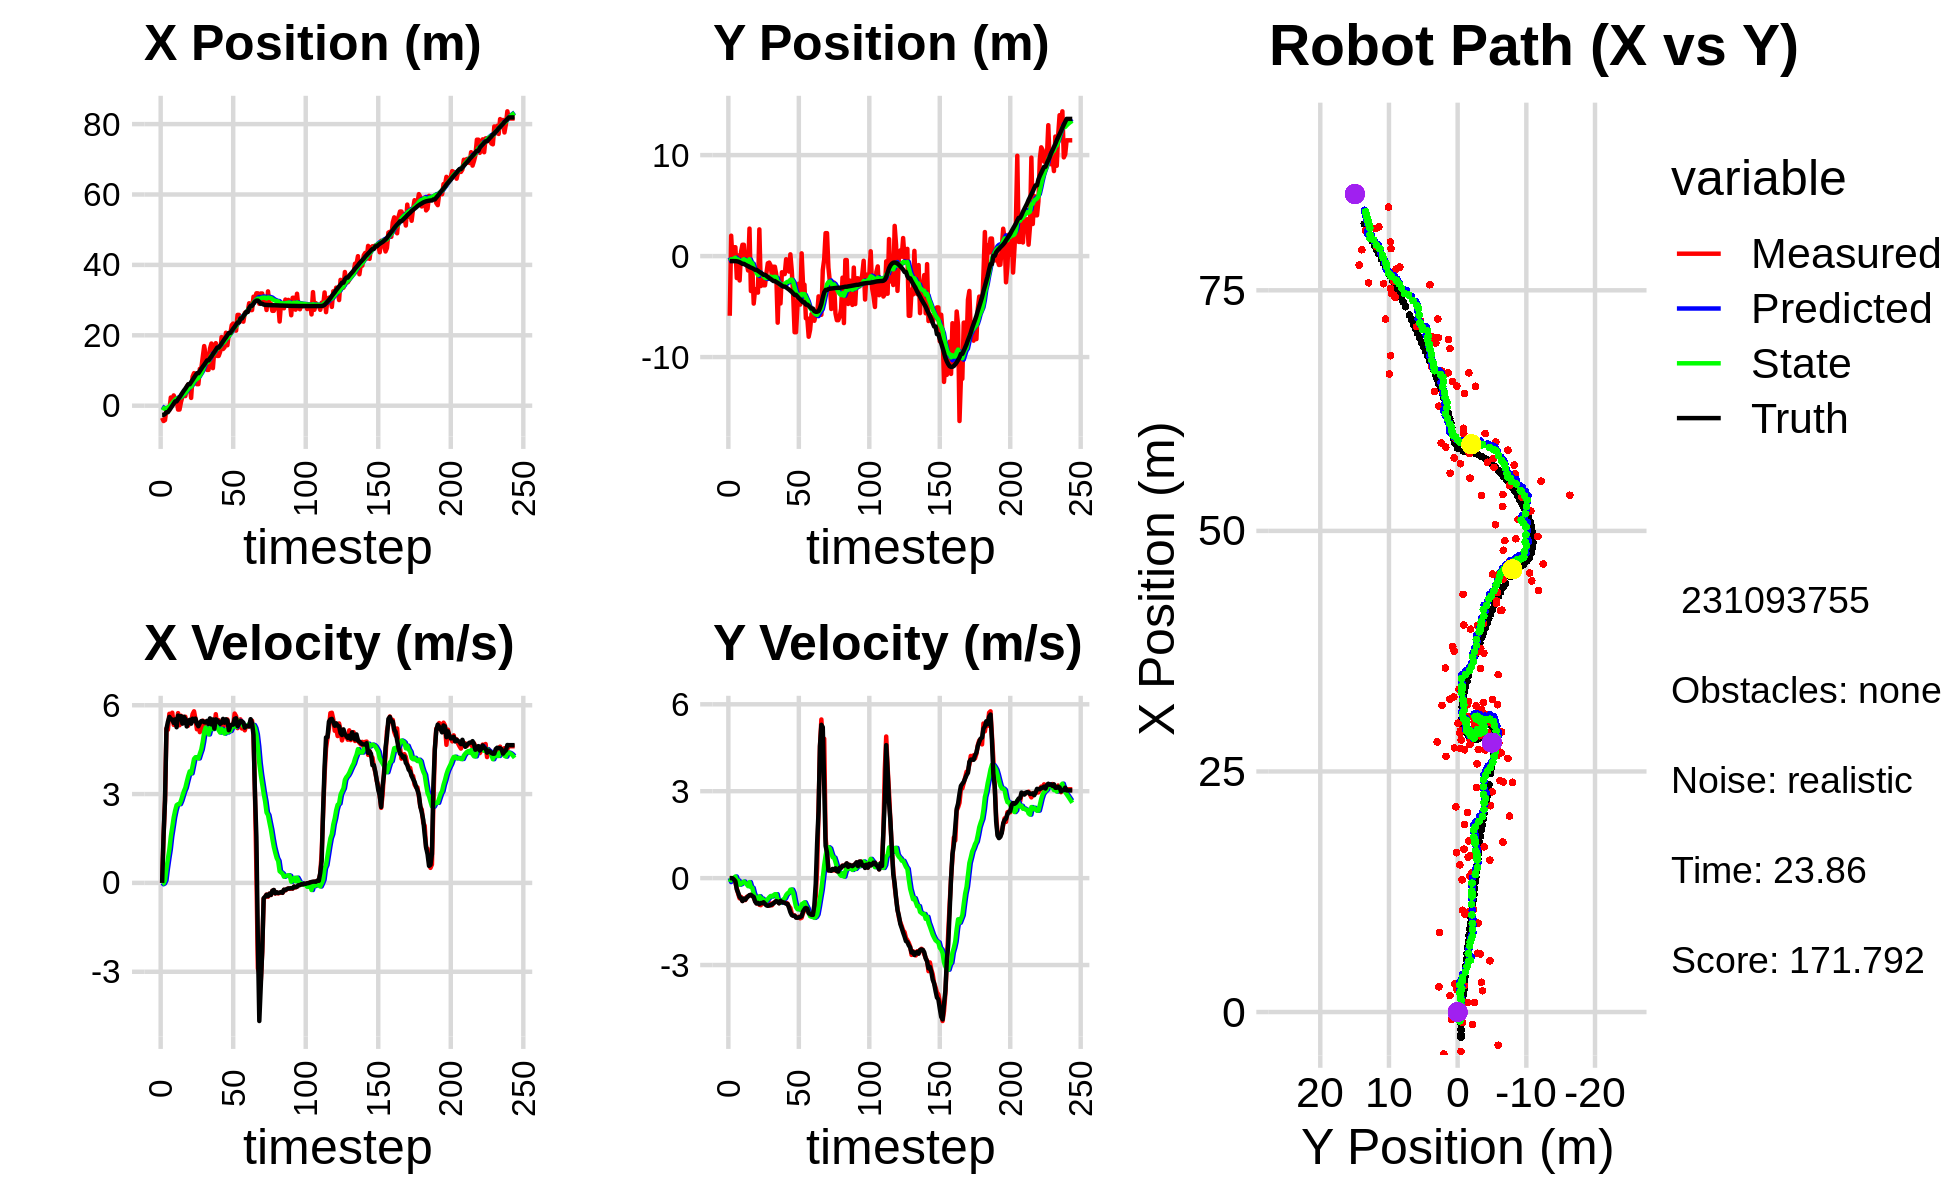

The file beside this chart, header and first rows:
-3.550917148591447248e+00, -2.479609190749388681e+00, 0.000000000000000000e+00, 0.000000000000000000e+00, 0.000000000000000000e+00, 0.000000000000000000e+00, 0.000000000000000000e+00, 0.000000000000000000e+00, -2.546732636700521635e-01, -1.338686166765501173e-01, 0.000000000000000000e+00, 0.000000000000000000e+00, -2.621907711429320997e+00, -4.946411240450029334e-01, 0.000000000000000000e+00, 0.000000000000000000e+00, 0.000000000000000000e+00, -3.680098452605307102e-04
-3.451537907469220734e+00, -5.909659205969366447e+00, 0.000000000000000000e+00, 0.000000000000000000e+00, -2.546732636700521635e-01, -1.338686166765501173e-01, 0.000000000000000000e+00, 0.000000000000000000e+00, -4.860179341328156877e-01, -4.714517920162153430e-01, -4.521470192293095686e-02, -1.357785533901445518e-01, -2.621907711429320997e+00, -4.946411240450029334e-01, 0.000000000000000000e+00, 0.000000000000000000e+00, 0.000000000000000000e+00, -5.171638331376016140e-04
-4.359673977298564651e+00, 2.020147855728659625e+00, 1.565999775321266663e+00, 8.098785187007162632e-04, -4.905394043251087854e-01, -4.850296473552297982e-01, -4.521470192293095686e-02, -1.357785533901445518e-01, -7.445155584973136564e-01, -3.165903941369448971e-01, -1.805350335562929537e-02, -3.326097240925987575e-02, -2.607324124061579873e+00, -4.946426794633230761e-01, 1.600000000000000089e+00, -1.000000000000000021e-03, 1.600000023841857910e+00, -5.171638331376016140e-04
-4.095622301192079817e+00, -4.803818822380978015e-01, 2.780999173291212490e+00, -2.008953440798658379e-03, -7.463209088328766061e-01, -3.199164913778708708e-01, -1.805350335562929537e-02, -3.326097240925987575e-02, -9.241570052897605247e-01, -3.299109580293355104e-01, 8.480240856700621555e-02, -3.661082291508852005e-02, -2.371575832276271001e+00, -4.949505862954266533e-01, 2.799999999999999822e+00, -4.000000000000000083e-03, 2.799999952316284180e+00, 7.223853608593344688e-04
-7.786976098505310473e-01, 8.806482365145184010e-01, 5.214850499077222423e+00, -3.950776842302866632e-02, -9.156767644330598976e-01, -3.335720403208443652e-01, 8.480240856700621555e-02, -3.661082291508852005e-02, -7.087892362102422572e-01, -2.407950116499357196e-01, 4.760272609673947830e-01, 1.722494415565131720e-02, -1.851026058636603633e+00, -4.988725373569826149e-01, 5.200000000000000178e+00, -4.900000000000000189e-02, 5.199999809265136719e+00, 7.575866766273975372e-03
-7.786976098505310473e-01, 8.806482365145184010e-01, 5.172990149316727404e+00, -1.442216668118030121e-01, -6.611865101135028233e-01, -2.390725172343705907e-01, 4.760272609673947830e-01, 1.722494415565131720e-02, -4.739445271773210511e-01, -1.568696140394862382e-01, 8.180481518012164832e-01, 5.644581768270967581e-02, -1.851026058636603633e+00, -4.988725373569826149e-01, 5.440000000000000391e+00, -1.059999999999999970e-01, 5.440999984741210938e+00, 2.787252888083457947e-02
-1.278704442079904746e+00, -2.176234371429472958e+00, 5.710921206562431962e+00, -3.558993810168431526e-01, -3.921397119971993805e-01, -1.512250322712152817e-01, 8.180481518012164832e-01, 5.644581768270967581e-02, -2.537947671300576635e-01, -3.424177758107858072e-01, 1.131648595596904894e+00, -7.170933682208149862e-02, -1.212304592279195958e+00, -5.157297910195713930e-01, 5.607000000000000206e+00, -3.900000000000000133e-01, 5.620999813079833984e+00, 6.223859637975692749e-02
2.327874183268133113e+00, 6.983088204454659942e-02, 5.638416237488105942e+00, -5.481668547306346451e-01, -1.406299075703671686e-01, -3.495887094929939765e-01, 1.131648595596904894e+00, -7.170933682208149862e-02, 2.974153983207674656e-01, -3.378248198295622506e-01, 1.566620673540637609e+00, -8.469113312271767113e-02, -6.746230127356536155e-01, -5.456832166170584308e-01, 5.530999999999999694e+00, -5.060000000000000053e-01, 5.553999900817871094e+00, 9.691543132066726685e-02
9.837665556558781166e-01, -2.414939209983559376e+00, 5.747839227075575153e+00, -6.974552157302413846e-01, 4.540774656748312044e-01, -3.462939331418340427e-01, 1.566620673540637609e+00, -8.469113312271767113e-02, 7.021139103950495564e-01, -5.599364848387144988e-01, 1.881254399593506932e+00, -2.258402552183422229e-01, -3.782415432836429975e-02, -6.048833592279885263e-01, 5.517999999999999794e+00, -6.480000000000000204e-01, 5.556000232696533203e+00, 1.207518205046653748e-01
2.921211242129541308e+00, 4.277387259001127484e-01, 5.336853794774445880e+00, -6.475853564625507763e-01, 8.902393503544002717e-01, -5.825205103605487489e-01, 1.881254399593506932e+00, -2.258402552183422229e-01, 1.249735376514321095e+00, -5.134572228968887764e-01, 2.214266291094125094e+00, -2.031805181861382481e-01, 5.939126009244027893e-01, -6.802706134822642525e-01, 5.400999999999999801e+00, -6.969999999999999529e-01, 5.446000099182128906e+00, 1.207518205046653748e-01
1.716060667987998611e+00, 1.120996787317891652e+00, 5.535411257199438495e+00, -7.864503222992441644e-01, 1.471162005623733560e+00, -5.337752747155025679e-01, 2.214266291094125094e+00, -2.031805181861382481e-01, 1.654760797509844394e+00, -4.133513319710310219e-01, 2.447054299008200040e+00, -1.581837964912395367e-01, 1.221075534244138172e+00, -7.676405167312618794e-01, 5.522000000000000242e+00, -7.920000000000000373e-01, 5.578999996185302734e+00, 1.411316692829132080e-01
1.716060667987998611e+00, 1.120996787317891652e+00, 5.324517199994059702e+00, -7.275942316802544996e-01, 1.899466227410664398e+00, -4.291697116201549922e-01, 2.447054299008200040e+00, -1.581837964912395367e-01, 2.020600419087413613e+00, -3.161524493089732935e-01, 2.626224926731059561e+00, -1.166724574422781935e-01, 1.221075534244138172e+00, -7.676405167312618794e-01, 5.256999999999999673e+00, -7.029999999999999583e-01, 5.302999973297119141e+00, 1.358086466789245605e-01
-1.102979183167913435e+00, -6.984038057790383780e-01, 5.734159510746344779e+00, -7.576739263169004479e-01, 2.283222911760519391e+00, -3.278196950532011322e-01, 2.626224926731059561e+00, -1.166724574422781935e-01, 2.104002045455053427e+00, -3.929478654308182772e-01, 2.660110402938550500e+00, -1.703506261331164118e-01, 1.839869022116272124e+00, -8.531052033494034292e-01, 5.650999999999999801e+00, -7.459999999999999964e-01, 5.699999809265136719e+00, 1.313723623752593994e-01
-1.102979183167913435e+00, -6.984038057790383780e-01, 5.324628274187231725e+00, -6.487126203789780332e-01, 2.370013085748908566e+00, -4.099829280441299462e-01, 2.660110402938550500e+00, -1.703506261331164118e-01, 2.159825215221286232e+00, -4.594955721467040011e-01, 2.659228642045370794e+00, -2.101982961695620378e-01, 2.373793125103356161e+00, -9.233464453791980775e-01, 5.615000000000000213e+00, -6.850000000000000533e-01, 5.657000064849853516e+00, 1.212349906563758850e-01
1.004944324536199529e+00, -1.423436358964794701e+00, 5.646110779089616116e+00, -6.286467323911850702e-01, 2.425748079425823267e+00, -4.805154017636601993e-01, 2.659228642045370794e+00, -2.101982961695620378e-01, 2.430560209183755038e+00, -5.871968013891947225e-01, 2.777988166648499568e+00, -2.769965553131105707e-01, 3.021227359531370116e+00, -1.002954886264102230e+00, 5.629999999999999893e+00, -6.280000000000000027e-01, 5.664999961853027344e+00, 1.108848452568054199e-01
2.616309404301607966e+00, 2.722907259832446858e+00, 5.431437247909922661e+00, -6.047446484280446510e-01, 2.708359025848604773e+00, -6.148964569205057629e-01, 2.777988166648499568e+00, -2.769965553131105707e-01, 2.826598699449725416e+00, -3.228853453447888544e-01, 2.939589541910019310e+00, -1.380952901489796714e-01, 3.668493747659015813e+00, -1.075763986773793368e+00, 5.378000000000000114e+00, -5.859999999999999654e-01, 5.409999847412109375e+00, 1.108848452568054199e-01
3.093925237351979884e+00, -3.457804903606838565e+00, 5.463764803269832271e+00, -5.755950950754749051e-01, 3.120557653640727125e+00, -3.366948743596868132e-01, 2.939589541910019310e+00, -1.380952901489796714e-01, 3.238707929025686827e+00, -6.449579558617188901e-01, 3.095267393109508269e+00, -3.059931428666937681e-01, 4.295132159713485720e+00, -1.142137990422559701e+00, 5.610000000000000320e+00, -5.779999999999999583e-01, 5.639999866485595703e+00, 1.049605607986450195e-01
2.731999873531510303e+00, -9.878104936767353461e-01, 5.612758753758885000e+00, -5.930225754111272396e-01, 3.548234668336637476e+00, -6.755572701483882891e-01, 3.095267393109508269e+00, -3.059931428666937681e-01, 3.588473224392665362e+00, -7.177015277665915738e-01, 3.211112051294306546e+00, -3.351540675238554590e-01, 4.831257343208410937e+00, -1.198171244396551316e+00, 5.535999999999999588e+00, -6.179999999999999938e-01, 5.570000171661376953e+00, 1.052656248211860657e-01
5.325763507999925928e+00, -4.703422293288761047e+00, 5.400256103682140818e+00, -6.646163168307267499e-01, 3.909584429522095839e+00, -7.512169345189770864e-01, 3.211112051294306546e+00, -3.351540675238554590e-01, 4.152614260535507640e+00, -1.131124587384239044e+00, 3.415066624407045559e+00, -5.340865939517263072e-01, 5.457287311635738547e+00, -1.271614775711358059e+00, 5.283999999999999808e+00, -6.500000000000000222e-01, 5.323999881744384766e+00, 1.224554777145385742e-01
6.032378457577988407e+00, -3.272701487184447977e+00, 5.312294062203105405e+00, -7.851309238504012855e-01, 4.494120922976212462e+00, -1.184533246779411630e+00, 3.415066624407045559e+00, -5.340865939517263072e-01, 4.735083226996120054e+00, -1.388765933529655161e+00, 3.606512396158913614e+00, -6.426464059610403901e-01, 6.077999591264396706e+00, -1.359796270876916235e+00, 5.469000000000000306e+00, -8.090000000000000524e-01, 5.527999877929687500e+00, 1.467328518629074097e-01
6.032378457577988407e+00, -3.272701487184447977e+00, 5.463148664020593515e+00, -8.700755095443105658e-01, 5.095734466612011460e+00, -1.453030574125759200e+00, 3.606512396158913614e+00, -6.426464059610403901e-01, 5.275695685374772737e+00, -1.631347530005449631e+00, 3.765785482813280183e+00, -7.373511183573233652e-01, 6.077999591264396706e+00, -1.359796270876916235e+00, 5.506000000000000227e+00, -8.739999999999999991e-01, 5.574999809265136719e+00, 1.579362303018569946e-01
2.205146789427555376e+00, -3.618981824680174597e+00, 5.411795812017349050e+00, -8.618969184751096302e-01, 5.652274233656100932e+00, -1.705082641841181967e+00, 3.765785482813280183e+00, -7.373511183573233652e-01, 5.392466105084740668e+00, -1.887354796787444666e+00, 3.698601119166903040e+00, -8.309700734687548440e-01, 6.709154605208883737e+00, -1.458825336224826241e+00, 5.376999999999999780e+00, -8.529999999999999805e-01, 5.443999767303466797e+00, 1.579362303018569946e-01
8.250907837809037915e+00, 2.646648897559448432e+00, 5.701355586629579086e+00, -9.193315921372081645e-01, 5.762326217001430884e+00, -1.970451804134320195e+00, 3.698601119166903040e+00, -8.309700734687548440e-01, 6.101139727841013993e+00, -1.548475246448615117e+00, 3.941746143795270552e+00, -6.248855998832570924e-01, 7.332411288756695456e+00, -1.558282837796348907e+00, 5.544999999999999929e+00, -8.980000000000000204e-01, 5.618000030517578125e+00, 1.598717719316482544e-01
9.239516615758695650e+00, -2.970695005075865591e+00, 5.795143911407665271e+00, -9.344547621679152316e-01, 6.495314342220541270e+00, -1.610963806436940926e+00, 3.941746143795270552e+00, -6.248855998832570924e-01, 6.852038282100984645e+00, -1.750400725059131801e+00, 4.187989753297461704e+00, -7.020204299577668117e-01, 7.968332767127416005e+00, -1.660868034568802720e+00, 5.464000000000000412e+00, -8.649999999999999911e-01, 5.532000064849853516e+00, 1.598717719316482544e-01
6.772342085564200254e+00, -1.751628276142498608e+00, 5.531342051171030505e+00, -8.677879099441180299e-01, 7.270837257430731171e+00, -1.820602768054908394e+00, 4.187989753297461704e+00, -7.020204299577668117e-01, 7.285511702909905907e+00, -1.821721301857913033e+00, 4.245504956624458259e+00, -7.070387883618050040e-01, 8.599554538051522812e+00, -1.759868727119634935e+00, 5.549000000000000377e+00, -8.619999999999999885e-01, 5.614999771118164062e+00, 1.556171327829360962e-01
6.103753804774731506e+00, -2.895054683484485913e+00, 5.187673299764488988e+00, -8.000296843228793531e-01, 7.710062198572352088e+00, -1.892425180694093489e+00, 4.245504956624458259e+00, -7.070387883618050040e-01, 7.597141202138022464e+00, -1.989078348700408450e+00, 4.224779635426706648e+00, -7.570992028260832285e-01, 9.227163791017655825e+00, -1.856913552304263693e+00, 5.376000000000000334e+00, -8.329999999999999627e-01, 5.440000057220458984e+00, 1.530120074748992920e-01
6.103753804774731506e+00, -2.895054683484485913e+00, 5.403509937089562953e+00, -8.942102384330101739e-01, 8.019619165680692774e+00, -2.064788268983016817e+00, 4.224779635426706648e+00, -7.570992028260832285e-01, 7.887510237121906798e+00, -2.147512595401934288e+00, 4.203385975491074511e+00, -8.014540339895134258e-01, 9.227163791017655825e+00, -1.856913552304263693e+00, 5.290000000000000036e+00, -8.870000000000000107e-01, 5.363999843597412109e+00, 1.640006005764007568e-01
1.046284937845633678e+01, -1.700025455266028551e+00, 5.092305228991906851e+00, -8.929323847084335020e-01, 8.307848834671014870e+00, -2.227657998800885775e+00, 4.203385975491074511e+00, -8.014540339895134258e-01, 8.561074023829919000e+00, -2.183118268152965502e+00, 4.361960223275247017e+00, -7.820281568717006859e-01, 9.837437152524078243e+00, -1.957110510356193211e+00, 5.397999999999999687e+00, -9.399999999999999467e-01, 5.480000019073486328e+00, 1.735846102237701416e-01
1.058193106898431601e+01, -7.101104120187909929e-01, 5.430476958662071141e+00, -9.444918880600526867e-01, 8.997270046157444412e+00, -2.261321083840135415e+00, 4.361960223275247017e+00, -7.820281568717006859e-01, 9.203053768094591192e+00, -2.125602553994100141e+00, 4.503722383342236846e+00, -7.197452218364348564e-01, 1.045503282543852208e+01, -2.065206871273124190e+00, 5.464999999999999858e+00, -9.559999999999999609e-01, 5.547999858856201172e+00, 1.722017377614974976e-01
1.374111437797370527e+01, -6.434413059175200233e-01, 5.477766893997503495e+00, -9.527167568241040607e-01, 9.653426006428814432e+00, -2.197577076177743560e+00, 4.503722383342236846e+00, -7.197452218364348564e-01, 1.010008924600289149e+01, -2.064755285290567066e+00, 4.761169652064655367e+00, -6.608010867188758297e-01, 1.108385133721328764e+01, -2.174121961949755821e+00, 5.467999999999999972e+00, -9.389999999999999458e-01, 5.547999858856201172e+00, 1.722017377614974976e-01
1.693452978068526704e+01, -9.192203139595042094e-01, 5.091401937007784539e+00, -8.747463477164564294e-01, 1.057620621120935667e+01, -2.130835393962454472e+00, 4.761169652064655367e+00, -6.608010867188758297e-01, 1.121504456618505330e+01, -2.028736803945315081e+00, 5.089679508452010559e+00, -6.164408824780400753e-01, 1.160940408705012672e+01, -2.264198408244062044e+00, 5.426999999999999602e+00, -9.340000000000000524e-01, 5.506999969482421875e+00, 1.701473742723464966e-01
1.452479076378857492e+01, -2.129773930448677799e+00, 5.445218116512937634e+00, -9.355349899439479033e-01, 1.172401251703025515e+01, -2.090380892193119067e+00, 5.089679508452010559e+00, -6.164408824780400753e-01, 1.201532422002074973e+01, -2.108292703682070002e+00, 5.247116709821135316e+00, -6.337808739506938238e-01, 1.223238611186888924e+01, -2.370521769557476066e+00, 5.418000000000000149e+00, -9.010000000000000231e-01, 5.493000030517578125e+00, 1.701473742723464966e-01
1.016741061209030228e+01, -1.054584965781931727e+00, 5.209536746987266653e+00, -8.535606760711850205e-01, 1.254003589100286398e+01, -2.171670791077139562e+00, 5.247116709821135316e+00, -6.337808739506938238e-01, 1.230569721159756469e+01, -2.078548901178650432e+00, 5.129746250057645618e+00, -5.939997369943771366e-01, 1.285891961998562927e+01, -2.472465142758705436e+00, 5.472000000000000419e+00, -8.750000000000000000e-01, 5.541999816894531250e+00, 1.624027937650680542e-01
1.016741061209030228e+01, -1.054584965781931727e+00, 5.354429459676521397e+00, -8.275334185636846751e-01, 1.281867183660332898e+01, -2.137948874878087935e+00, 5.129746250057645618e+00, -5.939997369943771366e-01, 1.256939529006939971e+01, -2.048550876704179569e+00, 5.014773201461897756e+00, -5.564194103351406406e-01, 1.285891961998562927e+01, -2.472465142758705436e+00, 5.371000000000000441e+00, -8.309999999999999609e-01, 5.434999942779541016e+00, 1.533379852771759033e-01
1.623546147336828938e+01, -1.832616612472043771e+00, 5.456819344176363273e+00, -7.779894409267736899e-01, 1.307087261021558966e+01, -2.104192817737693844e+00, 5.014773201461897756e+00, -5.564194103351406406e-01, 1.340191634873764492e+01, -2.089070588350278257e+00, 5.195077554207686354e+00, -5.549418032961106473e-01, 1.347989129987541368e+01, -2.567650900134068603e+00, 5.556000000000000050e+00, -7.930000000000000382e-01, 5.611999988555908203e+00, 1.416175663471221924e-01
1.766265559190830459e+01, -6.595257387297220220e+00, 5.458850255721215738e+00, -8.193617485830843039e-01, 1.392142410415841347e+01, -2.144564768679889433e+00, 5.195077554207686354e+00, -5.549418032961106473e-01, 1.430057830608349434e+01, -2.566519754435109935e+00, 5.392533417806845364e+00, -7.689015932278863152e-01, 1.401213121359765523e+01, -2.644061908210629142e+00, 5.352000000000000313e+00, -8.129999999999999449e-01, 5.611999988555908203e+00, 1.489856541156768799e-01
1.066447138779841985e+01, -2.292691842117571710e+00, 5.479141790750235330e+00, -8.649933381765346763e-01, 1.483983164786417852e+01, -2.643409913757898799e+00, 5.392533417806845364e+00, -7.689015932278863152e-01, 1.443465303186239979e+01, -2.615385237263329721e+00, 5.195274484937230319e+00, -7.577372639265284038e-01, 1.463049936261093542e+01, -2.737362013322509391e+00, 5.519999999999999574e+00, -8.689999999999999947e-01, 5.587999820709228516e+00, 1.565779596567153931e-01
1.577966374141519346e+01, -4.691429242919282316e+00, 5.234873754788885059e+00, -7.822711253784789820e-01, 1.495418048035612202e+01, -2.691158963655982728e+00, 5.195274484937230319e+00, -7.577372639265284038e-01, 1.503696088943794784e+01, -2.876573802236002120e+00, 5.237712467239712844e+00, -8.492892883011500249e-01, 1.525888109167590656e+01, -2.835535870339632947e+00, 5.211999999999999744e+00, -7.870000000000000329e-01, 5.271999835968017578e+00, 1.483369171619415283e-01
1.776418018339535720e+01, -1.598932490856026734e+00, 5.697734226232564758e+00, -8.514384823865110974e-01, 1.556073213616191886e+01, -2.961502731066117278e+00, 5.237712467239712844e+00, -8.492892883011500249e-01, 1.579840728831392660e+01, -2.836044300048707001e+00, 5.372476654913942440e+00, -7.878462781420977334e-01, 1.586887597983630016e+01, -2.926734552245954024e+00, 5.522000000000000242e+00, -8.219999999999999529e-01, 5.583000183105468750e+00, 1.483369171619415283e-01
1.414370202949072386e+01, -1.783367143396038745e+00, 5.279213629661991369e+00, -7.832440949569077215e-01, 1.633565495380532084e+01, -2.914828927862916697e+00, 5.372476654913942440e+00, -7.878462781420977334e-01, 1.611640505076075058e+01, -2.810365988625787459e+00, 5.260511734592154376e+00, -7.365157179647657815e-01, 1.650114107097131466e+01, -3.021207675695769090e+00, 5.490000000000000213e+00, -8.359999999999999654e-01, 5.552999973297119141e+00, 1.472893506288528442e-01
1.414370202949072386e+01, -1.783367143396038745e+00, 5.495173560048216110e+00, -8.465618162045340789e-01, 1.664245622421996629e+01, -2.884017560422264204e+00, 5.260511734592154376e+00, -7.365157179647657815e-01, 1.640860050281595406e+01, -2.787515338844622992e+00, 5.153553178783081279e+00, -6.921601193865032364e-01, 1.650114107097131466e+01, -3.021207675695769090e+00, 5.439000000000000057e+00, -8.529999999999999805e-01, 5.505000114440917969e+00, 1.528538465499877930e-01
1.529731893502537687e+01, -3.097253891591345565e-01, 5.180625657015596630e+00, -8.444640683645853185e-01, 1.692395582069426041e+01, -2.856731350783273449e+00, 5.153553178783081279e+00, -6.921601193865032364e-01, 1.676579297153048742e+01, -2.628846821093313579e+00, 5.076303998356364033e+00, -5.845360803498655944e-01, 1.702376413347920803e+01, -3.102398501092483496e+00, 5.371999999999999886e+00, -8.840000000000000080e-01, 5.443999767303466797e+00, 1.615831553936004639e-01
1.949072217883898972e+01, -1.018288240178938819e+00, 5.413551538969051613e+00, -8.824319801428579524e-01, 1.727342337136612471e+01, -2.687300429128300028e+00, 5.076303998356364033e+00, -5.845360803498655944e-01, 1.750666357569371456e+01, -2.546818624392565678e+00, 5.204291775382162477e+00, -5.236569254293217401e-01, 1.764183282835891475e+01, -3.203269109266040360e+00, 5.402999999999999581e+00, -8.880000000000000115e-01, 5.474999904632568359e+00, 1.643816530704498291e-01
1.608839654886147130e+01, -1.533645257469940182e+00, 5.145175146794953136e+00, -9.710145971939314613e-01, 1.802709275323192983e+01, -2.599184316935498007e+00, 5.204291775382162477e+00, -5.236569254293217401e-01, 1.783427791428394116e+01, -2.520981779869409412e+00, 5.106681929658092756e+00, -4.973108682286512816e-01, 1.826130342454045419e+01, -3.307233915503560606e+00, 5.538999999999999702e+00, -1.014000000000000012e+00, 5.631000041961669922e+00, 1.865294724702835083e-01
1.655687165228540536e+01, 1.757205870365913802e-01, 5.461589683721340016e+00, -1.030729402881599643e+00, 1.834494610724975061e+01, -2.570712866692274723e+00, 5.106681929658092756e+00, -4.973108682286512816e-01, 1.818642091809651262e+01, -2.341474932520685392e+00, 5.041483339592178758e+00, -3.992371533267726758e-01, 1.889533376653652752e+01, -3.428688630806176807e+00, 5.410000000000000142e+00, -1.173999999999999932e+00, 5.535999774932861328e+00, 1.865294724702835083e-01
2.073034679857940432e+01, -1.437196121269223248e+00, 5.500353155097644553e+00, -1.219864415393371759e+00, 1.869056925205573094e+01, -2.381398647853362860e+00, 5.041483339592178758e+00, -3.992371533267726758e-01, 1.891214447132455945e+01, -2.331043706766008583e+00, 5.168235977105691603e+00, -3.965438205010958228e-01, 1.941802072525838341e+01, -3.544576034209813820e+00, 5.525000000000000355e+00, -1.274000000000000021e+00, 5.670000076293945312e+00, 2.312473505735397339e-01
1.716703677137446959e+01, -3.871084556560688839e+00, 5.520045184344960276e+00, -1.299746977706165429e+00, 1.942896806903512896e+01, -2.370698088816117988e+00, 5.168235977105691603e+00, -3.965438205010958228e-01, 1.922385037451999423e+01, -2.549274011631944337e+00, 5.079868016860096702e+00, -5.082799266732603849e-01, 2.005166387535371797e+01, -3.693469152973972491e+00, 5.488000000000000433e+00, -1.296999999999999931e+00, 5.638999938964843750e+00, 2.312473505735397339e-01
2.036207544772521771e+01, -7.542384253282001794e+00, 5.250189654701001629e+00, -1.284342578013700109e+00, 1.973183717620600319e+01, -2.600102004299270408e+00, 5.079868016860096702e+00, -5.082799266732603849e-01, 1.980164419622584404e+01, -3.090134941646465183e+00, 5.120762057083228846e+00, -7.692784855640615316e-01, 2.065627622543846797e+01, -3.841806516372655356e+00, 5.155000000000000249e+00, -1.298000000000000043e+00, 5.315000057220458984e+00, 2.399161607027053833e-01
2.036207544772521771e+01, -7.542384253282001794e+00, 5.254194916596388154e+00, -1.350578708512011117e+00, 2.031372040193416595e+01, -3.167062790202871181e+00, 5.120762057083228846e+00, -7.692784855640615316e-01, 2.032475284773486734e+01, -3.596158661372549581e+00, 5.131198466847656903e+00, -9.951886296529072196e-01, 2.065627622543846797e+01, -3.841806516372655356e+00, 5.302999999999999936e+00, -1.362000000000000099e+00, 5.474999904632568359e+00, 2.516007125377655029e-01
2.288104915616603208e+01, -5.044183716722939970e+00, 5.318335078427139706e+00, -1.358098404602480880e+00, 2.083787269441963375e+01, -3.695677524337840136e+00, 5.131198466847656903e+00, -9.951886296529072196e-01, 2.104696558839939513e+01, -3.836132468720283129e+00, 5.241638143758279078e+00, -1.073761505408764583e+00, 2.125913858391838218e+01, -3.996481523592586793e+00, 5.341999999999999638e+00, -1.366000000000000103e+00, 5.513999938964843750e+00, 2.500184476375579834e-01
2.333360445501434555e+01, -2.727685437622640929e+00, 5.283510614039321318e+00, -1.332709759319015808e+00, 2.157112940277522384e+01, -3.943508619261159698e+00, 5.241638143758279078e+00, -1.073761505408764583e+00, 2.174585781951927999e+01, -3.843045969656441407e+00, 5.329655418747224260e+00, -1.031455882295501336e+00, 2.187291479097674340e+01, -4.153182134492108268e+00, 5.344999999999999751e+00, -1.356000000000000094e+00, 5.454999923706054688e+00, 2.470852583646774292e-01
2.144263434374870769e+01, -4.802397713526953993e+00, 5.718947898414574738e+00, -1.388114775210889551e+00, 2.227882336139400365e+01, -3.946191557885991408e+00, 5.329655418747224260e+00, -1.031455882295501336e+00, 2.221522135294922506e+01, -4.041006908581923796e+00, 5.312707468855304427e+00, -1.087490003037830721e+00, 2.237924146604224163e+01, -4.280156240057555905e+00, 5.536999999999999922e+00, -1.338000000000000078e+00, 5.696000099182128906e+00, 2.381171882152557373e-01
2.132213687850615358e+01, 2.724248312521916349e-01, 5.630515494565415224e+00, -1.366650280592138778e+00, 2.274649209983475373e+01, -4.149755908885707001e+00, 5.312707468855304427e+00, -1.087490003037830721e+00, 2.262186816825315461e+01, -3.754764850283510480e+00, 5.262899332718195211e+00, -9.013537143205231361e-01, 2.301642847020159266e+01, -4.434604034564373798e+00, 5.560999999999999943e+00, -1.314000000000000057e+00, 5.715000152587890625e+00, 2.381171882152557373e-01
2.579553294168073663e+01, -2.829282747069964188e+00, 5.226339902972496176e+00, -1.207421028767720950e+00, 2.314815810152497377e+01, -3.844900221715562783e+00, 5.262899332718195211e+00, -9.013537143205231361e-01, 2.340592338331838107e+01, -3.764988345990766483e+00, 5.389077284617086683e+00, -8.703842569827567877e-01, 2.363966607987619639e+01, -4.578024731005259085e+00, 5.291999999999999815e+00, -1.149999999999999911e+00, 5.414999961853027344e+00, 2.270427346229553223e-01
2.579553294168073663e+01, -2.829282747069964188e+00, 5.349277139167055495e+00, -1.103937009786179591e+00, 2.394483111178008983e+01, -3.852026771689041951e+00, 5.389077284617086683e+00, -8.703842569827567877e-01, 2.412435554235392487e+01, -3.768220435101998333e+00, 5.476420928482378159e+00, -8.355625553329469879e-01, 2.363966607987619639e+01, -4.578024731005259085e+00, 5.368999999999999773e+00, -1.076000000000000068e+00, 5.474999904632568359e+00, 2.035141885280609131e-01
2.404271048270452127e+01, -6.160854087278925917e+00, 5.523026395673528377e+00, -1.039508608130576661e+00, 2.467199763520216393e+01, -3.851776690635293043e+00, 5.476420928482378159e+00, -8.355625553329469879e-01, 2.461251433432316560e+01, -4.073639204776294598e+00, 5.448727276417961285e+00, -9.497810934135677563e-01, 2.477388334280782090e+01, -4.801666126013938829e+00, 5.466000000000000192e+00, -1.028000000000000025e+00, 5.561999797821044922e+00, 1.860372126102447510e-01
2.404271048270452127e+01, -6.160854087278925917e+00, 5.213882398212001057e+00, -9.790063923631436849e-01, 2.515738706196496111e+01, -4.168617314117651240e+00, 5.448727276417961285e+00, -9.497810934135677563e-01, 2.503705368211140581e+01, -4.353484986109595667e+00, 5.380425846491111663e+00, -1.041183353834757908e+00, 2.477388334280782090e+01, -4.801666126013938829e+00, 5.453999999999999737e+00, -1.052000000000000046e+00, 5.554999828338623047e+00, 1.856079697608947754e-01
2.387791621646895379e+01, -7.986764059460782050e+00, 5.285101035697529426e+00, -1.122548316722766115e+00, 2.557509626676051795e+01, -4.457603321493071036e+00, 5.380425846491111663e+00, -1.041183353834757908e+00, 2.540424711956544357e+01, -4.786409696860491003e+00, 5.292333975939484070e+00, -1.204539385913644400e+00, 2.540120553934264436e+01, -4.921156272924740449e+00, 5.411999999999999922e+00, -1.209000000000000075e+00, 5.545000076293945312e+00, 2.092884182929992676e-01
2.635901018942838547e+01, -7.307135925620531935e+00, 5.152546787603942136e+00, -1.232908798732747613e+00, 2.593348051715939206e+01, -4.906863635451855110e+00, 5.292333975939484070e+00, -1.204539385913644400e+00, 2.596859748874889817e+01, -5.129289040737157634e+00, 5.304495148872982568e+00, -1.314329090301155301e+00, 2.602405977252179170e+01, -5.055446014225672968e+00, 5.243000000000000327e+00, -1.243999999999999995e+00, 5.388000011444091797e+00, 2.348654419183731079e-01
2.665893300770515495e+01, -5.744707093117288998e+00, 5.301764684061843980e+00, -1.262453625217435427e+00, 2.649904700363619625e+01, -5.260721949767273031e+00, 5.304495148872982568e+00, -1.314329090301155301e+00, 2.651458988132550942e+01, -5.302999576481598254e+00, 5.312083880642367362e+00, -1.333662775534936173e+00, 2.662769460631223595e+01, -5.199544773414202403e+00, 5.294999999999999929e+00, -1.268000000000000016e+00, 5.445000171661376953e+00, 2.337661534547805786e-01
2.665893300770515495e+01, -5.744707093117288998e+00, 5.301764684061843980e+00, -1.262453625217435427e+00, 2.704579826938974563e+01, -5.436365854035091871e+00, 5.312083880642367362e+00, -1.333662775534936173e+00, 2.700739199282188352e+01, -5.461596563448365416e+00, 5.292695570317884624e+00, -1.344122221833972786e+00, 2.662769460631223595e+01, -5.199544773414202403e+00, 5.294999999999999929e+00, -1.268000000000000016e+00, 5.445000171661376953e+00, 2.337661534547805786e-01
... 184 more rows
